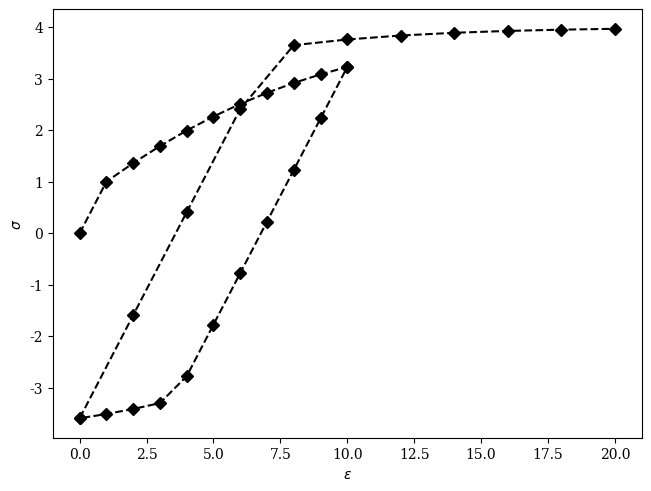

Write Python code to recreate this figure.
from abc import ABC, abstractmethod
import numpy as np
import matplotlib
import matplotlib.pyplot as plt
matplotlib.rcParams['font.family'] = ['serif']

"""
    alpha: internal state of material
    delta_gamma: 
"""

class Material(ABC):
    def __init__(self):
        self.strain_history = []
        self.stress_history = []

    @abstractmethod
    def G(self, alpha):
        # return the yield function G(self)
        pass

    @abstractmethod
    def dG(self, alpha):
        # return the yield function sensitivity dG_dself(self)
        pass

    @abstractmethod
    def R(self, f_trial, alpha, delta_gamma):
        # return the difference between the trial state and the yield surface
        pass

    @abstractmethod
    def Jinv(self, f_trial, alpha, delta_gamma):
        # return the inverse jacobian of the R
        pass

    @abstractmethod
    def sigma_trial(self, eps_trial, eps_p):
        pass

    @abstractmethod
    def f_trial(self, sigma_tri, alpha):
        pass

    @abstractmethod
    def correct_trial_sigma(self, sigma_tri, delta_gamma):
        pass

    @abstractmethod
    def C_elastic(self):
        pass

    @abstractmethod
    def C_tangent(self, alpha):
        pass

    def solve(self, eps_init, eps_final, eps_p, alpha, delta=0.1):
        eps_i = eps_init
        eps_increment = delta*(eps_final - eps_init)

        self.strain_history.append(eps_i)
        self.stress_history.append(self.sigma_trial(eps_i, eps_p))

        while(np.sign(eps_increment) * (eps_i - eps_final) < 0 ):
            # increment strain
            eps_i += eps_increment

            # evaluate stress/yield state (naive)
            sigma_tri = self.sigma_trial(eps_i, eps_p) # E*(eps - eps_p)
            f_tri = self.f_trial(sigma_tri, alpha) # yield function

            # check yield surface
            if(f_tri <= 0.0): # elastic
                sigma_i = sigma_tri
                C = self.C_elastic()
            else: # plastic update
                # solve for the 
                delta_gamma = self.NRstep(f_tri, alpha)
                sigma_i = self.correct_trial_sigma(sigma_tri, delta_gamma) # update stress
                eps_p += delta_gamma * np.sign(sigma_tri) # update plastic strain
                alpha += delta_gamma # internal state update
                C = self.C_tangent(alpha)

            #print(eps_i, sigma_tri, " --> ", eps_i, sigma_i)

            self.strain_history.append(eps_i)
            self.stress_history.append(sigma_i)

        return eps_i, eps_p, alpha

    def NRstep(self, f_trial, alpha):
        max_iter = 10
        tol = 1.e-6

        i = 0
        delta_gamma = 0.0
        R = self.R(f_trial, alpha, delta_gamma)
        while(np.abs(R) > tol and i < max_iter):
            Jinv = self.Jinv(f_trial, alpha, delta_gamma)
            delta_gamma += -Jinv * R
            R = self.R(f_trial, alpha, delta_gamma)
            i += 1
        #print(f"converged in {i} iterations to {delta_gamma}")
        #print(f_trial / 1.1)
        return delta_gamma

    def plot_history(self):
        fig, ax = plt.subplots(layout='constrained')
        ax.plot(self.strain_history, self.stress_history, 
                c="black", 
                linestyle="--", 
                marker="D", 
                label="C1111")

        #ax.legend(fontsize = 12,
        #          ncol=1,
        #          )

        ax.set_ylabel(r'$\sigma$')
        ax.set_xlabel(r'$\varepsilon$')
        #ax.set_xticks(np.arange(0, 1.1, 0.1))
        plt.show()
        pass

class Material_1D(Material):
    def __init__(self, E):
        super().__init__() # create a material
        self.E = E

    def sigma_trial(self, eps_trial, eps_p):
        return self.E*(eps_trial - eps_p)

    def f_trial(self, sigma_tri, alpha):
        return np.abs(sigma_tri) - self.G(alpha)

    def C_elastic(self):
        return self.E

    def C_tangent(self, alpha):
        return self.E * self.dG(alpha) / (self.E + self.dG(alpha))

    def correct_trial_sigma(self, sigma_tri, delta_gamma):
        return sigma_tri - delta_gamma*self.E*np.sign(sigma_tri)

    def R(self, f_trial, alpha, delta_gamma):
        return f_trial - delta_gamma*self.E - self.G(alpha + delta_gamma) + self.G(alpha)

    def Jinv(self, f_trial, alpha, delta_gamma):
        J =  -self.E - self.dG(alpha + delta_gamma)
        return 1.0/J

class ExponentialHardening_1D(Material_1D):
    def __init__(self, E, sigma_Y, sigma_mu, delta):
        super().__init__(E) # create a 1D material
        self.sigma_Y = sigma_Y
        self.sigma_mu = sigma_mu
        self.delta = delta

    def G(self, alpha):
        return self.sigma_Y + (self.sigma_mu - self.sigma_Y)*(1 - np.exp(-self.delta*alpha))

    def dG(self, alpha):
        return (self.sigma_mu - self.sigma_Y) * self.delta * (np.exp(-self.delta*alpha))

class LinearHardening_1D(Material_1D):
    def __init__(self, E, sigma_Y, K):
        super().__init__(E) # create a 1D material
        self.sigma_Y = sigma_Y
        self.K = K

    def G(self, alpha):
        return self.sigma_Y + self.K*alpha

    def dG(self, alpha):
        return self.K


def main():


    # material properties
    E = 1.0 # modulus of elasticity
    sigma_Y = 1.0 # the yield stress
    sigma_mu = 4.0 # the stress at infinity
    delta = 0.2 # rate of exponential increase
    material = ExponentialHardening_1D(E, sigma_Y, sigma_mu, delta)

    # material properties
    E = 1.0 # modulus of elasticity
    sigma_Y = 1.0 # the yield stress
    K = 0.1 # post-yield modulus
    #material = LinearHardening_1D(E, sigma_Y, K)


    eps_init = 0.0
    eps_p = 0.0
    alpha = 0.0
    eps_final = 10.0
    solver_delta = 0.1
    eps_i, eps_p, alpha = material.solve(eps_init, eps_final, eps_p, alpha, solver_delta)
    eps_final = 0.0
    eps_i, eps_p, alpha = material.solve(eps_i, eps_final, eps_p, alpha, solver_delta)
    eps_final = 20.0
    eps_i, eps_p, alpha = material.solve(eps_i, eps_final, eps_p, alpha, solver_delta)
    material.plot_history()

if __name__ == "__main__":
    main()
